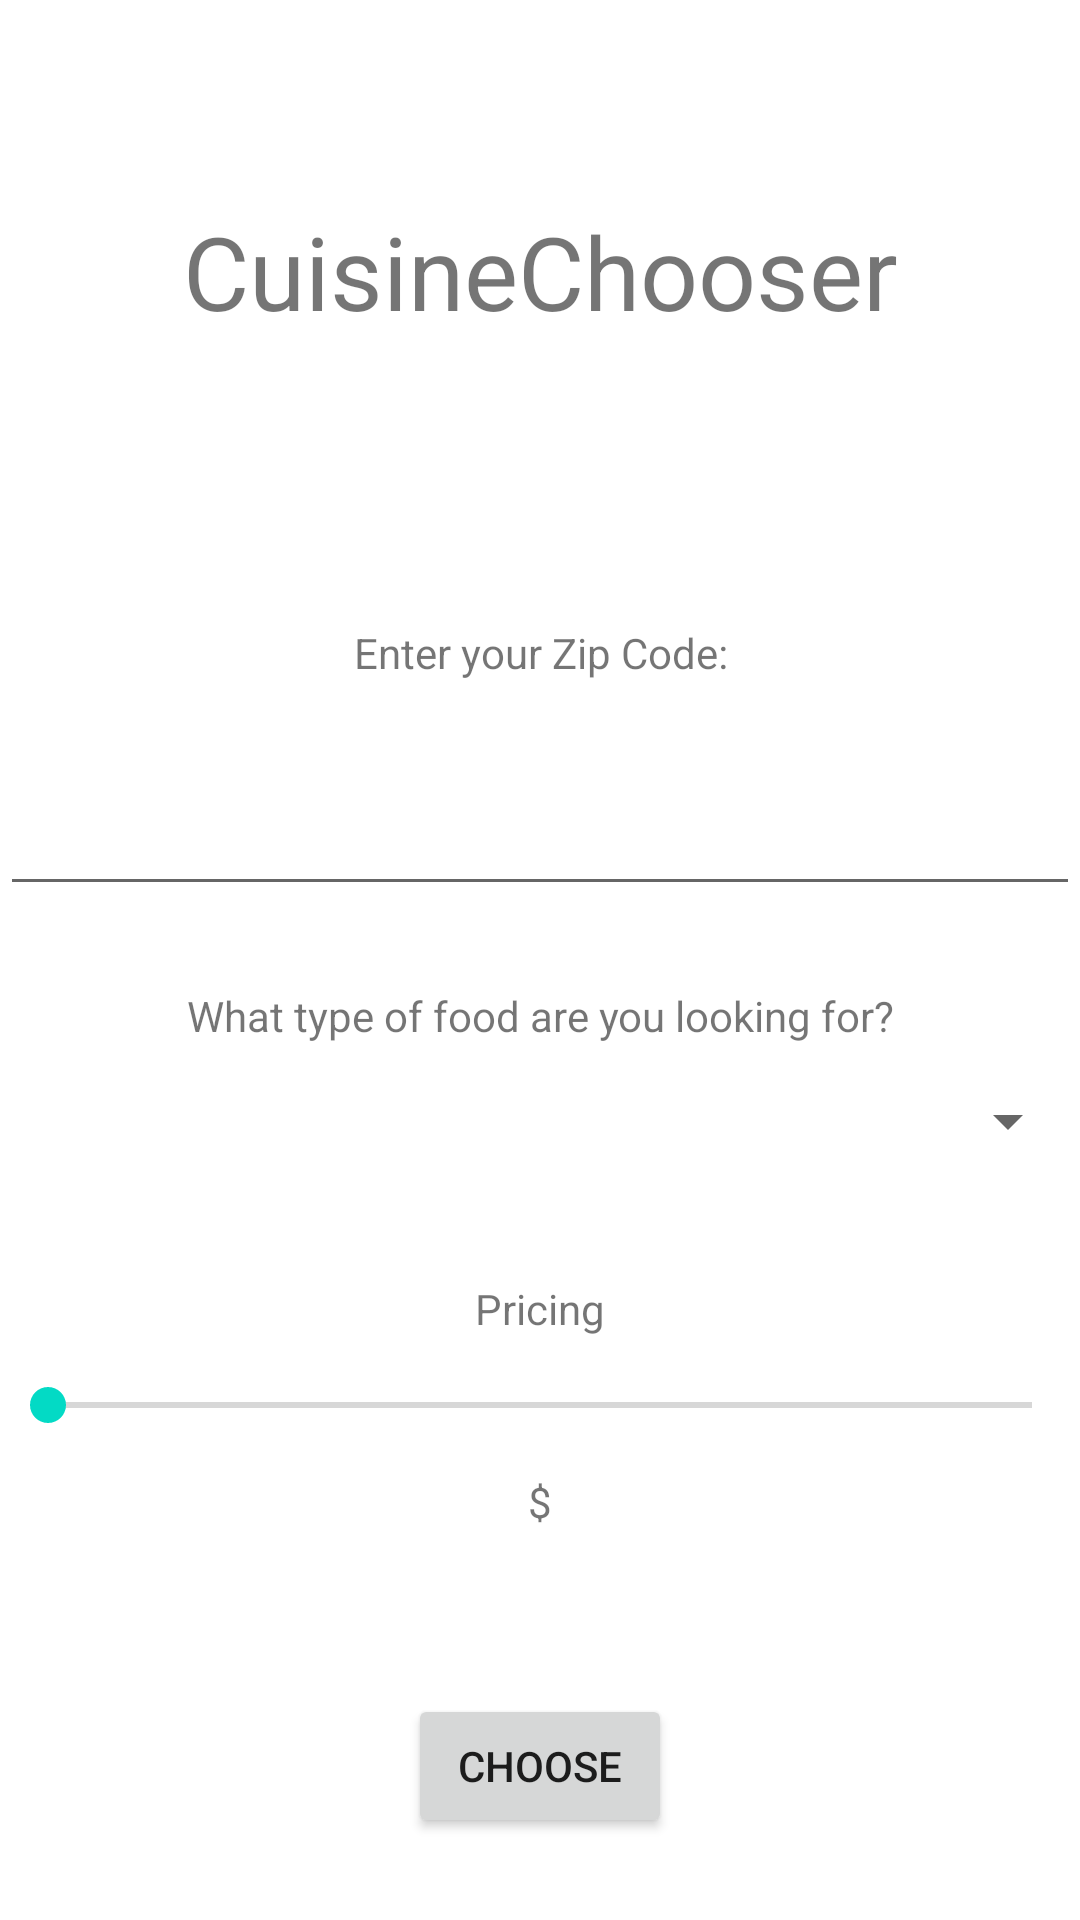

Write the Android layout XML for this screen, with the resource values it uses.
<!-- AndroidManifest.xml: application theme Theme.CuisineChooser -->
<!-- res/layout/activity_main.xml -->
<?xml version="1.0" encoding="utf-8"?>
<LinearLayout xmlns:android="http://schemas.android.com/apk/res/android"
    xmlns:app="http://schemas.android.com/apk/res-auto"
    xmlns:tools="http://schemas.android.com/tools"
    android:layout_width="match_parent"
    android:layout_height="match_parent"
    tools:context=".MainActivity"
    android:focusableInTouchMode="true"
    android:orientation="vertical">


    <TextView
        android:id="@+id/textAppTitle"
        android:layout_width="match_parent"
        android:layout_height="wrap_content"
        android:layout_weight="5"
        android:gravity="center"
        android:text="@string/app_name"
        android:textAlignment="center"
        android:textSize="34sp" />

    <TextView
        android:id="@+id/textLookingForZip"
        android:layout_width="match_parent"
        android:layout_height="wrap_content"
        android:layout_weight="1"
        android:gravity="bottom|center"
        android:text="Enter your Zip Code:" />

    <EditText
        android:id="@+id/editTextZipCode"
        android:layout_width="match_parent"
        android:layout_height="wrap_content"
        android:layout_weight="1"
        android:inputType="number"
        android:maxLength="5"
        android:minHeight="48dp"
        android:textAlignment="center" />

    <TextView
        android:id="@+id/textView3"
        android:layout_width="match_parent"
        android:layout_height="wrap_content"
        android:layout_weight="1"
        android:gravity="bottom|center"
        android:text="What type of food are you looking for?" />

    <Spinner
        android:id="@+id/spinnerFoodTypeDropdown"
        android:layout_width="match_parent"
        android:layout_weight="1"
        android:gravity="center"
        android:layout_height="wrap_content" />

    <TextView
        android:id="@+id/textSeekBarPricingTitle"
        android:layout_width="match_parent"
        android:layout_height="wrap_content"
        android:layout_weight="1"
        android:text="Pricing"
        android:gravity="bottom|center" />

    <SeekBar
        android:id="@+id/seekBarPricing"
        android:layout_width="match_parent"
        android:layout_height="wrap_content"
        android:layout_weight="1" />

    <TextView
        android:id="@+id/textSeekBarPricing"
        android:layout_width="match_parent"
        android:layout_height="wrap_content"
        android:layout_weight="1"
        android:text="$"
        android:gravity="top|center" />

    <RelativeLayout
        android:layout_width="match_parent"
        android:layout_height="wrap_content"
        android:layout_weight="2">

        <Button
            android:id="@+id/button"
            android:layout_width="wrap_content"
            android:layout_height="wrap_content"
            android:layout_centerInParent="true"
            android:onClick="onStartChooseCuisineActivity"
            android:text="Choose" />
    </RelativeLayout>


</LinearLayout>
<!-- resources referenced by this layout -->
<resources>
  <string name="app_name">CuisineChooser</string>
  <style name="Theme.CuisineChooser" parent="Theme.MaterialComponents.DayNight.DarkActionBar">
          
          <item name="colorPrimary">@color/purple_500</item>
          <item name="colorPrimaryVariant">@color/purple_700</item>
          <item name="colorOnPrimary">@color/white</item>
          
          <item name="colorSecondary">@color/teal_200</item>
          <item name="colorSecondaryVariant">@color/teal_700</item>
          <item name="colorOnSecondary">@color/black</item>
          
          <item name="android:statusBarColor" tools:targetApi="l">?attr/colorPrimaryVariant</item>
          
      </style>
  <!-- not gathered from this repository: default colours our renderer supplied (Android Studio template values) -->
  <color name="purple_500">#FF6200EE</color>
  <color name="purple_700">#FF3700B3</color>
  <color name="teal_200">#FF03DAC5</color>
  <color name="teal_700">#FF018786</color>
  <color name="black">#FF000000</color>
  <color name="white">#FFFFFFFF</color>
</resources>
